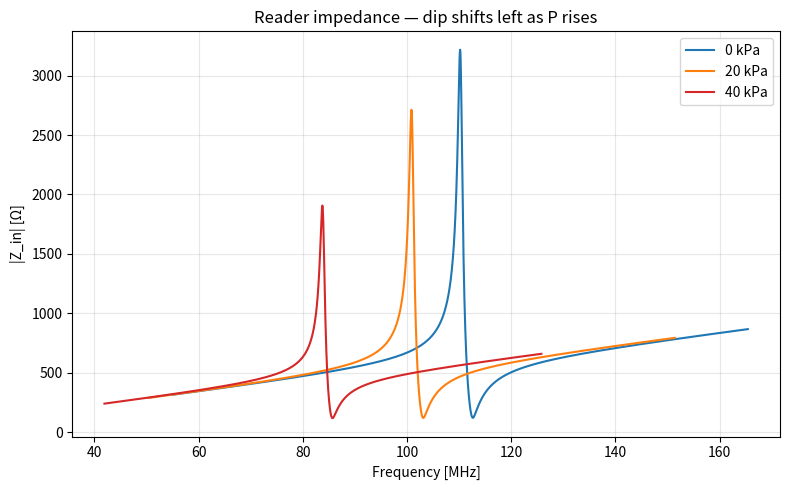

Write the Python code that produced this figure. (Note: this script raises an exception after producing the figure.)
"""
Part 4: Wireless inductive readout (Takahata-style).
Reader coil coupled to sensor LC; dip in |Z_in| tracks pressure.
"""

import numpy as np
import matplotlib.pyplot as plt
from scipy.integrate import quad
from scipy.optimize import minimize_scalar

# ---- Constants (SI) ----
E, NU = 170e9, 0.28
A, H  = 500e-6, 10e-6
P_MAX = 50e3
G0    = 3e-6
EPS0  = 8.854e-12
MU0   = 4 * np.pi * 1e-7
N, D_OUT, D_IN = 18, 4e-3, 1e-3
K1, K2 = 2.34, 2.75
R_S = 5.0    # coil resistance [ohm]
K   = 0.2    # coupling

# ---- Reused physics ----
def flex_rig(h, E, nu): return E*h**3/(12*(1-nu**2))
def center_defl(P,a,h,E,nu): return P*a**4/(64*flex_rig(h,E,nu))
def defl(r,P,a,h,E,nu):
    return center_defl(P,a,h,E,nu)*(1-(r/a)**2)**2

def capacitance(P,a=A,h=H,g0=G0):
    if defl(0.,P,a,h,E,NU) >= g0: return np.nan
    f = lambda r: 2*np.pi*r/(g0-defl(r,P,a,h,E,NU))
    return EPS0*quad(f,0,a)[0]

def spiral_L(n=N,d_out=D_OUT,d_in=D_IN):
    d_avg=(d_out+d_in)/2; rho=(d_out-d_in)/(d_out+d_in)
    return K1*MU0*n**2*d_avg/(1+K2*rho)

def resonant_freq(P,L=None):
    L = L or spiral_L(); C=capacitance(P)
    return np.nan if np.isnan(C) else 1/(2*np.pi*np.sqrt(L*C))

# ---- Part 4: reader impedance ----
def Z_in(freq, P, L_reader=None, L_s=None, k=K, Rs=R_S):
    L_reader = L_reader or spiral_L()
    L_s = L_s or L_reader
    C = capacitance(P)
    if np.isnan(C): return np.nan
    w = 2*np.pi*freq
    M = k*np.sqrt(L_reader*L_s)
    Z_tank = Rs + 1j*w*L_s + 1/(1j*w*C)
    return 1j*w*L_reader + (w**2*M**2)/Z_tank

def find_dip(P, L=None):
    f0 = resonant_freq(P, L)
    if np.isnan(f0): return np.nan
    obj = lambda f: abs(Z_in(f, P, L))
    res = minimize_scalar(obj, bounds=(0.5*f0, 1.5*f0), method='bounded')
    return res.x

# ---- Run: |Z_in| vs freq at 3 pressures ----
L = spiral_L()
print(f"L = {L*1e9:.1f} nH")
pressures = [0, 20e3, 40e3]  # 50kPa touches; 40 is highest valid trio
colors = ["C0","C1","C3"]

plt.figure(figsize=(8,5))
print("\nDip vs analytic f0:")
for P,c in zip(pressures, colors):
    f0 = resonant_freq(P,L)
    if np.isnan(f0):
        print(f"  P={P/1e3:.0f} kPa: plates touch — skipped"); continue
    fr = np.linspace(0.5*f0, 1.5*f0, 2000)
    Z = np.array([abs(Z_in(f,P,L)) for f in fr])
    plt.plot(fr/1e6, Z, c, label=f"{P/1e3:.0f} kPa")
    fd = find_dip(P,L)
    err = 100*(fd-f0)/f0
    print(f"  P={P/1e3:.0f} kPa: dip={fd/1e6:.2f} MHz, f0={f0/1e6:.2f} MHz ({err:+.2f}%)")

plt.xlabel("Frequency [MHz]"); plt.ylabel("|Z_in| [Ω]")
plt.title("Reader impedance — dip shifts left as P rises")
plt.legend(); plt.grid(alpha=0.3); plt.tight_layout()
plt.savefig("/home/claude/readout.png", dpi=130)
print("Saved readout.png")

# ---- k sweep: deeper dip? ----
print("\nCoupling k vs dip depth (P=0):")
f0=resonant_freq(0,L); fr=np.linspace(0.5*f0,1.5*f0,1000)
for k in [0.1,0.2,0.4]:
    Z=np.array([abs(Z_in(f,0,L,k=k)) for f in fr])
    depth=Z.max()-Z.min()
    print(f"  k={k}: depth={depth:.1f} Ω")

# ---- Design sweep ----
def sensitivity(a,h,g0):
    """Δf/ΔP (kHz/kPa) over 0..50kPa; linearity R². NaN if invalid."""
    L_ = spiral_L()
    if not (100e-9 <= L_ <= 1e-6): return None
    Ps = np.linspace(0,P_MAX,20); fs=[]
    for P in Ps:
        if defl(0.,P,a,h,E,NU) >= g0: return None  # touch
        C = EPS0*quad(lambda r:2*np.pi*r/(g0-defl(r,P,a,h,E,NU)),0,a)[0]
        fs.append(1/(2*np.pi*np.sqrt(L_*C)))
    fs=np.array(fs)
    slope=np.polyfit(Ps/1e3, fs/1e3, 1)[0]
    # R² of linear fit
    pred=np.polyval(np.polyfit(Ps/1e3,fs/1e3,1), Ps/1e3)
    ss=1-np.sum((fs/1e3-pred)**2)/np.sum((fs/1e3-fs.mean()/1e3)**2)
    return slope, ss

print("\nDesign sweep (a, h, g0):")
best=None
results=[]
for a in [400e-6,500e-6,600e-6]:
    for h in [8e-6,10e-6,12e-6]:
        for g0 in [3e-6,4e-6,5e-6]:
            r=sensitivity(a,h,g0)
            if r is None:
                results.append((a,h,g0,None,None)); continue
            slope,r2=r
            results.append((a,h,g0,slope,r2))
            # want large |slope| AND linear (r2>0.98)
            if r2>0.98 and (best is None or abs(slope)>abs(best[3])):
                best=(a,h,g0,slope,r2)

n_touch=sum(1 for x in results if x[3] is None)
print(f"  {n_touch}/{len(results)} combos invalid (plates touch / L out of range)")
print(f"\nBest (max |Δf/ΔP| with R²>0.98):")
a,h,g0,s,r2=best
print(f"  a={a*1e6:.0f}µm h={h*1e6:.0f}µm g0={g0*1e6:.0f}µm")
print(f"  Δf/ΔP={s:.1f} kHz/kPa, linearity R²={r2:.4f}")
